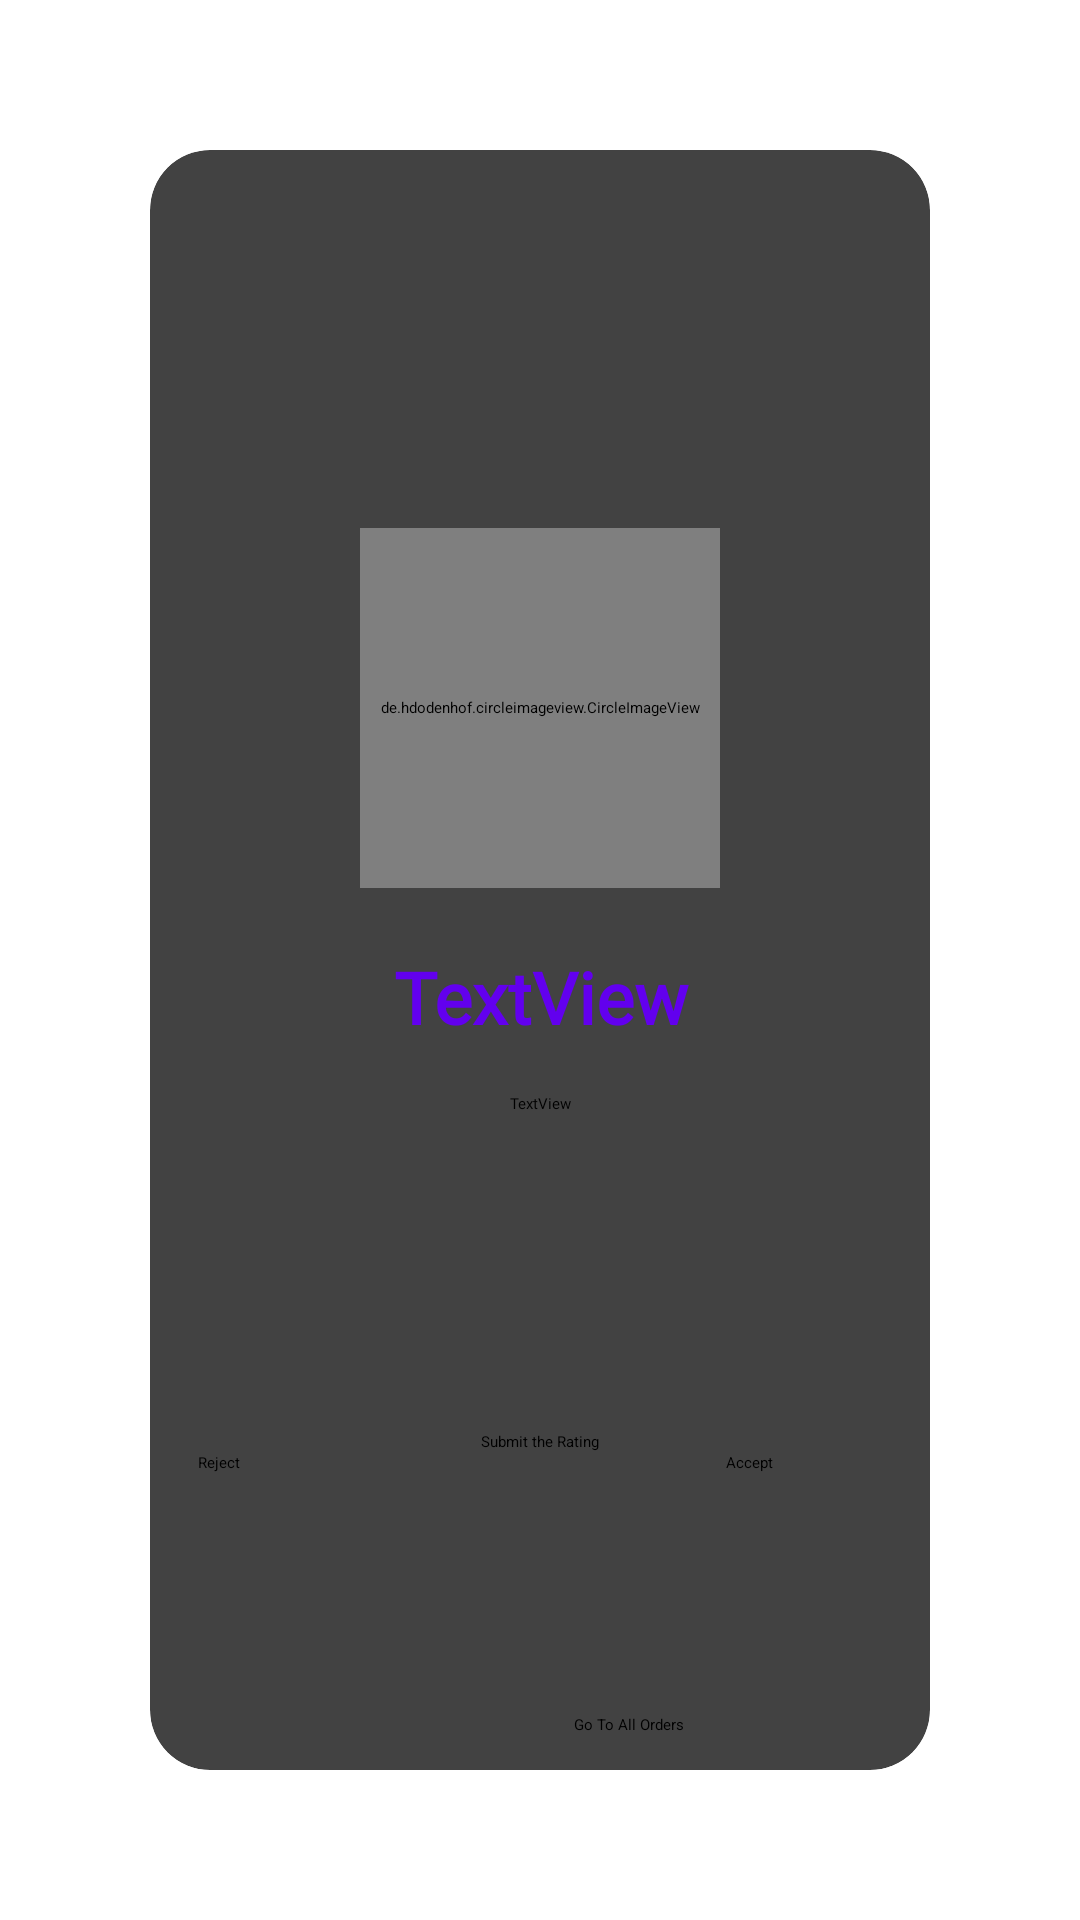

Android layout source for this screen:
<!-- AndroidManifest.xml: application theme Theme.StudentsInfo -->
<!-- res/layout/activity_view.xml -->
<?xml version="1.0" encoding="utf-8"?>
<androidx.constraintlayout.widget.ConstraintLayout xmlns:android="http://schemas.android.com/apk/res/android"
    xmlns:app="http://schemas.android.com/apk/res-auto"
    xmlns:tools="http://schemas.android.com/tools"
    android:layout_width="match_parent"
    android:layout_height="match_parent"
    tools:context=".ViewActivity">
    <androidx.cardview.widget.CardView
        android:layout_width="match_parent"
        android:layout_height="match_parent"
        android:layout_margin="50dp"
        app:cardCornerRadius="20dp">

        <androidx.constraintlayout.widget.ConstraintLayout
            android:layout_width="match_parent"
            android:layout_height="match_parent">


            <de.hdodenhof.circleimageview.CircleImageView
                android:id="@+id/profImage"
                android:layout_width="120dp"
                android:layout_height="120dp"
                android:src="@drawable/ic_launcher_background"
                app:layout_constraintBottom_toBottomOf="parent"
                app:layout_constraintEnd_toEndOf="parent"
                app:layout_constraintStart_toStartOf="parent"
                app:layout_constraintTop_toTopOf="parent"
                app:layout_constraintVertical_bias="0.3" />

            <TextView
                android:id="@+id/username_ID"
                android:layout_width="0dp"
                android:layout_height="wrap_content"
                android:layout_marginStart="24dp"
                android:layout_marginTop="20dp"
                android:layout_marginEnd="24dp"
                android:fontFamily="@font/aladin"
                android:gravity="center"
                android:text="TextView"
                android:textColor="@color/design_default_color_primary"
                android:textSize="24sp"
                android:textStyle="bold"
                app:layout_constraintEnd_toEndOf="parent"
                app:layout_constraintStart_toStartOf="parent"
                app:layout_constraintTop_toBottomOf="@+id/profImage" />

            <TextView
                android:id="@+id/userDesc"
                android:layout_width="0dp"
                android:layout_height="wrap_content"
                android:layout_marginTop="16dp"
                android:fontFamily="@font/aladin"
                android:gravity="center"
                android:text="TextView"
                app:layout_constraintEnd_toEndOf="parent"
                app:layout_constraintStart_toStartOf="parent"
                app:layout_constraintTop_toBottomOf="@+id/username_ID" />

            <RatingBar
                android:id="@+id/OurRatingBar"
                android:layout_width="229dp"
                android:layout_height="44dp"
                app:layout_constraintBottom_toBottomOf="parent"
                app:layout_constraintEnd_toEndOf="parent"
                app:layout_constraintStart_toStartOf="parent"
                app:layout_constraintTop_toBottomOf="@+id/userDesc"
                app:layout_constraintVertical_bias="0.156" />


            <Button
                android:id="@+id/button"
                android:layout_width="wrap_content"
                android:layout_height="wrap_content"
                android:shadowColor="#322424"
                android:text="Submit the Rating"
                android:textColorHighlight="#569ED8"
                android:textColorHint="#619BB5"
                android:textColorLink="#6ED4ED"
                app:layout_constraintBottom_toBottomOf="parent"
                app:layout_constraintEnd_toEndOf="parent"
                app:layout_constraintStart_toStartOf="parent"
                app:layout_constraintTop_toBottomOf="@+id/OurRatingBar"
                app:layout_constraintVertical_bias="0.244" />

            <ImageView
                android:id="@+id/imageView"
                android:layout_width="425dp"
                android:layout_height="366dp"
                app:layout_constraintBottom_toTopOf="@+id/button"
                app:layout_constraintEnd_toEndOf="parent"
                app:layout_constraintHorizontal_bias="0.506"
                app:layout_constraintStart_toStartOf="parent"
                app:layout_constraintTop_toTopOf="parent"
                app:layout_constraintVertical_bias="0.0"
                app:srcCompat="@drawable/bb" />

            <Button
                android:id="@+id/custom_button"
                android:layout_width="117dp"
                android:layout_height="53dp"
                android:layout_marginStart="16dp"
                android:background="@drawable/custom_button"
                android:text="Reject"
                app:layout_constraintBottom_toBottomOf="parent"
                app:layout_constraintStart_toStartOf="parent"
                app:layout_constraintTop_toBottomOf="@+id/button"
                app:layout_constraintVertical_bias="0.0" />

            <Button
                android:id="@+id/custom_button3"
                android:layout_width="117dp"
                android:layout_height="53dp"
                android:layout_marginStart="192dp"
                android:background="@drawable/custom_button"
                android:text="Accept"
                app:layout_constraintStart_toStartOf="parent"
                app:layout_constraintTop_toBottomOf="@+id/button"
                />

            <Button
                android:id="@+id/button2"
                android:layout_width="wrap_content"
                android:layout_height="wrap_content"
                android:text="Go To All Orders"
                app:layout_constraintBottom_toBottomOf="parent"
                app:layout_constraintEnd_toEndOf="@+id/custom_button3"
                app:layout_constraintHorizontal_bias="0.489"
                app:layout_constraintStart_toStartOf="@+id/custom_button"
                app:layout_constraintTop_toBottomOf="@+id/button"
                app:layout_constraintVertical_bias="0.883" />

        </androidx.constraintlayout.widget.ConstraintLayout>
    </androidx.cardview.widget.CardView>

</androidx.constraintlayout.widget.ConstraintLayout>
<!-- resources referenced by this layout -->
<resources>

</resources>
